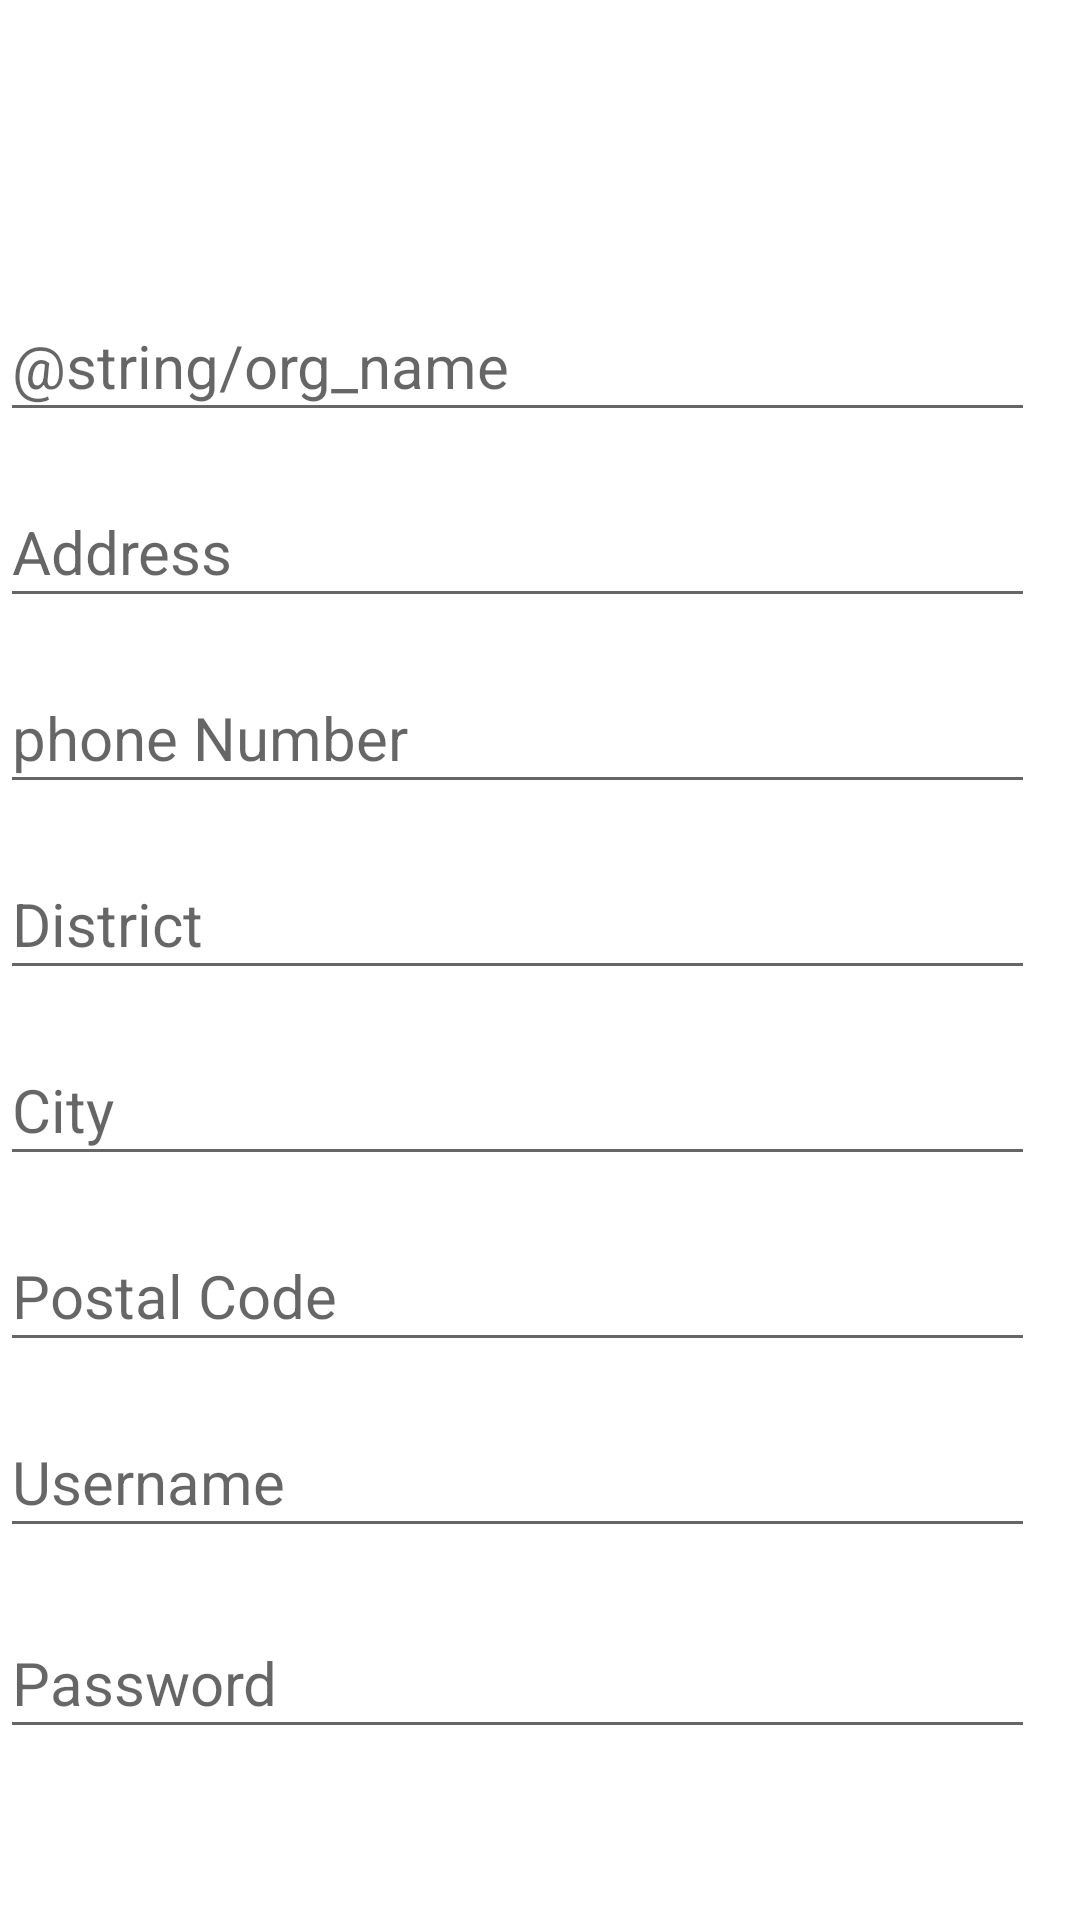

Reconstruct the res/layout file that produces this screen, plus the resources it refers to.
<!-- AndroidManifest.xml: application theme Theme.Home -->
<!-- res/layout/activity_reg_org.xml -->
<?xml version="1.0" encoding="utf-8"?>
<RelativeLayout xmlns:android="http://schemas.android.com/apk/res/android"
    xmlns:app="http://schemas.android.com/apk/res-auto"
    xmlns:tools="http://schemas.android.com/tools"
    android:layout_width="match_parent"
    android:layout_height="match_parent"
    android:orientation="vertical"
    android:gravity="center"
    tools:context=".reg_org">


    <androidx.appcompat.widget.Toolbar
        android:id="@+id/toolbar"
        android:layout_width="match_parent"
        android:layout_height="85dp"
        android:layout_marginTop="0dp"
        android:background="@color/dark_red"
        android:minHeight="?attr/actionBarSize"
        android:theme="?attr/actionBarTheme" />

    <TextView
        android:id="@+id/textView"
        android:layout_width="253dp"
        android:layout_height="37dp"
        android:layout_alignParentRight="true"
        android:layout_gravity="right"
        android:layout_marginTop="25dp"
        android:layout_marginRight="77dp"
        android:text="ORGANIZATION REGISTER"
        android:textColor="@color/white"
        android:textSize="20sp"
        android:textStyle="bold"
        app:layout_constraintVertical_bias="0.028" />

    <EditText
        android:id="@+id/org_name1"
        android:layout_width="358dp"
        android:layout_height="47dp"
        android:ems="10"
        android:hint="@string/org_name"
        android:inputType="textPersonName"
        android:textSize="20sp"
        android:layout_below="@+id/toolbar"
        android:layout_marginTop="60dp"
        android:layout_alignParentRight="true"
        android:layout_gravity="right"
        android:layout_marginRight="15dp"
        />

    <EditText
        android:id="@+id/org_address2"
        android:layout_width="358dp"
        android:layout_height="47dp"
        android:ems="10"
        android:hint="Address"
        android:inputType="textPersonName"
        android:textSize="20sp"
        android:layout_below="@+id/org_name1"
        android:layout_marginTop="15dp"
        android:layout_alignParentRight="true"
        android:layout_gravity="right"
        android:layout_marginRight="15dp"
         />

    <EditText
        android:id="@+id/org_phonenumber3"
        android:layout_width="358dp"
        android:layout_height="47dp"
        android:ems="10"
        android:hint="phone Number"
        android:inputType="textPersonName"
        android:textSize="20sp"
        android:layout_below="@+id/org_address2"
        android:layout_marginTop="15dp"
        android:layout_alignParentRight="true"
        android:layout_gravity="right"
        android:layout_marginRight="15dp"
       />

    <EditText
        android:id="@+id/org_district4"
        android:layout_width="358dp"
        android:layout_height="47dp"
        android:ems="10"
        android:hint="District"
        android:inputType="textPersonName"
        android:textSize="20sp"
        android:layout_below="@+id/org_phonenumber3"
        android:layout_marginTop="15dp"
        android:layout_alignParentRight="true"
        android:layout_gravity="right"
        android:layout_marginRight="15dp"
         />

    <EditText
        android:id="@+id/org_city5"
        android:layout_width="358dp"
        android:layout_height="47dp"
        android:ems="10"
        android:hint="City"
        android:inputType="textPersonName"
        android:textSize="20sp"
        android:layout_below="@+id/org_district4"
        android:layout_marginTop="15dp"
        android:layout_alignParentRight="true"
        android:layout_gravity="right"
        android:layout_marginRight="15dp"
        />

    <EditText
        android:id="@+id/org_postalcode6"
        android:layout_width="358dp"
        android:layout_height="47dp"
        android:ems="10"
        android:hint="Postal Code"
        android:inputType="textPersonName"
        android:textSize="20sp"
        android:layout_below="@+id/org_city5"
        android:layout_marginTop="15dp"
        android:layout_alignParentRight="true"
        android:layout_gravity="right"
        android:layout_marginRight="15dp"
        />

    <EditText
        android:id="@+id/org_username7"
        android:layout_width="358dp"
        android:layout_height="47dp"
        android:ems="10"
        android:hint="Username"
        android:inputType="textPersonName"
        android:textSize="20sp"
        android:layout_below="@+id/org_postalcode6"
        android:layout_marginTop="15dp"
        android:layout_alignParentRight="true"
        android:layout_gravity="right"
        android:layout_marginRight="15dp"
        />

    <EditText
        android:id="@+id/org_password8"
        android:layout_width="358dp"
        android:layout_height="47dp"
        android:layout_below="@+id/org_username7"
        android:layout_alignParentRight="true"
        android:layout_gravity="right"
        android:layout_marginTop="20dp"
        android:layout_marginRight="15dp"
        android:ems="10"
        android:hint="@string/password"
        android:inputType="textPersonName|textPassword"
        android:textSize="20sp" />

    <Button
        android:id="@+id/button_register"
        android:layout_width="match_parent"
        android:layout_height="71dp"
        android:layout_below="@+id/org_password8"
        android:layout_marginTop="34dp"
        android:background="@color/dark_red"
        android:text="REGISTER"
        android:textColor="@color/white"
        android:textSize="18sp"
        android:textStyle="bold"
        app:backgroundTint="@color/dark_red" />


</RelativeLayout>
<!-- resources referenced by this layout -->
<resources>
  <color name="white">#FFFFFFFF</color>
  <string name="password">Password</string>
  <style name="Theme.Home" parent="Theme.MaterialComponents.DayNight.NoActionBar">
          
          <item name="colorPrimary">@color/purple_500</item>
          <item name="colorPrimaryVariant">#FF666666</item>
          <item name="colorPrimarySurface">@color/red_dark</item>
          <item name="colorOnPrimary">@color/white</item>
          
          <item name="colorSecondary">@color/teal_200</item>
          <item name="colorSecondaryVariant">@color/teal_700</item>
          <item name="colorOnSecondary">@color/black</item>
          
          <item name="android:statusBarColor" tools:targetApi="l">?attr/colorPrimaryVariant</item>
          
      </style>
  <color name="purple_500">#FF6200EE</color>
  <color name="red_dark">#C70707</color>
  <color name="teal_200">#FF03DAC5</color>
  <color name="teal_700">#FF018786</color>
  <color name="black">#FF000000</color>
</resources>
